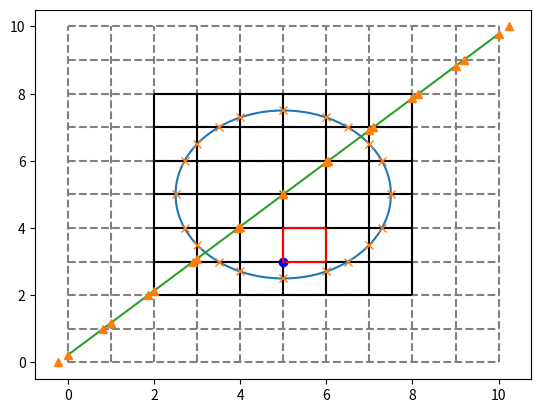

Recreate this plot in Python.
#=================================================================================================
#                    APPAWA: Analytical Partial Pixel Area Weight Assignment                      |
#                                                                                                 |
# [redacted]
# ------------------------------------------------------------------------------------------------|
#                                                                                                 |
# Worthy of note: All routines assume a pixel size of (1 x 1) a.u.²                               |
#                 Therefore, APPAWA calculates a fractional weight, not an absolute partial area. |
# ================================================================================================

import numpy as np
import matplotlib.pyplot as plt
import math
import time

# Functions =======================================================================================
# Pixel-grid related ---
def get_pixelIndex( px_orig, N_px ): # (x, y) - NOT (row, col)
    # ---------------------------------------------------------
    # Provides the counting index of                           |
    # a given pixel defined by its origin (lower-left corner). |
    # Example for a 3x3 pixel grid:                            |
    #                         ___________                      |
    #                        |_6_|_7_|_8_|                     |
    #                        |_3_|_4_|_5_|                     |
    #                        |_0_|_1_|_2_|                     |
    #                        |                                 |
    #                        l-> origin at (0,0)               |
    # ---------------------------------------------------------
    x_px, y_px = px_orig
    return N_px * y_px + x_px

def get_pixelOrigin( px_index, N_px ): # (x, y) - NOT (row, col)
    # ----------------------------------------
    # Provides the inverse of get_pixelIndex. |
    # ----------------------------------------
    return ( int( px_index%N_px ), int( px_index/N_px ) )

# Circle related ---
def circ( x, R, x0, y0 ):
    #------------------------------------------
    # Provides the y-coordinates at x of       |
    # a circle at origin (x0,y0) and radius R. |
    # -----------------------------------------
    y_pos = (R**2. - ( x-x0 )**2.)**0.5 + y0
    y_neg = -(R**2. - ( x-x0 )**2.)**0.5 + y0
    return y_pos, y_neg

def intersec_x( R, x0, y0, px_y ): # px_y = integer denoting the row of the lower-left corner of the pixel
    #----------------------------------------------------
    # Provides the x-coordinates of the intersections of | 
    # the circle at origin (x0,y0) and radius R and      |
    # the pixel row defined by px_y.                     |
    # ---------------------------------------------------
    if( np.abs( y0-px_y ) <= R ):
        x1 = -(R**2. - ( px_y - y0 )**2.)**0.5 + x0
        x2 = (R**2. - ( px_y - y0 )**2.)**0.5 + x0
    else:
        x1 = np.nan
        x2 = np.nan
    return x1, x2
    
def intersec_y( R, x0, y0, px_x ): # px_x = integer denoting the col of the lower-left corner of the pixel
    #----------------------------------------------------
    # Provides the y-coordinates of the intersections of | 
    # the circle at origin (x0,y0) and radius R and      |
    # the pixel col defined by px_x.                     |
    # ---------------------------------------------------
    if( np.abs( x0-px_x ) <= R ):
        y1 = -(R**2. - ( px_x - x0 )**2.)**0.5 + y0
        y2 = (R**2. - ( px_x - x0 )**2.)**0.5 + y0
    else:
        y1 = np.nan
        y2 = np.nan
    return y1, y2
    
# Enclosed-area related ---
def Area_enclosedPixelMC( px_orig, R, x0, y0, N_MC=10000 ): # px_orig = (x, y) 
    # ------------------------------------------------------------------------
    # Numerical Monte Carlo integration of the area enclosed by               |
    # a circle at origin (x0, y0) and radius R and                            |
    # a pixel at origin px_orig denoting the lower-left corner of the pixel.  |
    # All lengths are normalized to a pixel length value.                     |
    # Therefore, the result is the fraction of the pixel area being enclosed. |
    # ------------------------------------------------------------------------
    px_x, px_y = px_orig
    x_rand = np.random.uniform(px_x, px_x + 1, N_MC)
    y_rand = np.random.uniform(px_y, px_y + 1, N_MC)
    sum_enclosedByCurve = 0
    for i in range(len(x_rand)):
        if( y_rand[i] >= y0 ):
            enclosed_ByCurve = ( y_rand[i] <= circ(x_rand[i], R, x0, y0)[0] ) # [0] = circle y values >= y0
        else:
            enclosed_ByCurve = ( y_rand[i] > circ(x_rand[i], R, x0, y0)[1] )  # [1] = circle y values < y0
        sum_enclosedByCurve += enclosed_ByCurve
    Area_px = 1.**2. # Assuming normalized pixel length throughout
    Area_MC = sum_enclosedByCurve * Area_px / N_MC
    return Area_MC

def Integral_curvedSegment( x, R, x0, y0, px_line, yes_flipXY=False ):
    # -------------------------------------------------------------------------------
    # Note: for this explanation, pretend px_line = px_y = px_origin row (*)         |
    # Analytical solution of the integral                                            |   
    # int dx [ sqrt( R² - (x-x0)² ) + (y0 - px_line) ]                               |  
    # ( + constant omitted )                                                         |
    # Area enclosed in pixel at (px_x, px_y) between x=x1 and x=x2 is I(x2) - I(x1), |
    # where I(x) = Integral_curvedSegment( x, R, x0, y0, px_line )                   |
    #                                                                                |
    # (*) yes_flipXY=True calculates the area for a pixel that is difficult to       |
    # handle as is, but which is easier if one does x <-> y.                         |
    # In that case px_line = px_x = px_origin col, but the integral stays the same.  |
    # -------------------------------------------------------------------------------
    # x0, y0 = x0 * int(1-int(yes_flipXY)) + y0 * int(yes_flipXY), x0 * int(yes_flipXY) + y0 * int(1-int(yes_flipXY))
    if( yes_flipXY ):
        x0, y0 = y0, x0
    yes_bottomHalf = (px_line < int(y0)) 
    term1 = ( (x-x0) * ( R**2. - (x-x0)**2. )**0.5 + R**2. * np.asin( (x-x0) / R ) ) / 2.
    term2 = (-1.)**int(yes_bottomHalf) * x * ( y0 - px_line - int(yes_bottomHalf) )
    return term1 + term2

def get_areaSegment( px_orig, intersec1, intersec2, R, x0, y0 ):
    px_x, px_y = px_orig
    x1, y1 = intersec1
    x2, y2 = intersec2

    yes_intersecTwoRows = ( type(y1)==int and type(y2)==int and max(y1,y2)-min(y1,y2)==1 )
    yes_intersecDoubleCol = ( type(x1)==int and type(x2)==int and x1==x2 and np.abs(y2-y1)<1 )
    yes_y0ThroughPixel = ( min(y1,y2) < y0 and max(y1,y2) > y0)
    yes_integrateAfterFlip = yes_intersecTwoRows or yes_intersecDoubleCol or yes_y0ThroughPixel

    yes_integrateNormally = not yes_integrateAfterFlip

    if( yes_integrateNormally ): 
        insec1, insec2 = sorted( [ intersec1, intersec2 ], key=lambda elem:elem[0] ) # sort along x-coordinate
        x1, y1 = insec1
        x2, y2 = insec2
        px_line = px_y
        yes_flip = False
    elif( yes_integrateAfterFlip ): # flip x and y to just use the same integral 
        insec1, insec2 = sorted( [ intersec1, intersec2 ], key=lambda elem:elem[1] ) # sort along y-coordinate
        y1, x1 = insec1 # flip x & y
        y2, x2 = insec2
        px_line = px_x
        yes_flip = True # Needed in the integral to flip x0 and y0
    else: 
        print( "ERROR in get_areaSegment | Impossible case encountered for pixel at origin " + px_orig )
    area = Integral_curvedSegment( x2, R, x0, y0, px_line, yes_flip ) - Integral_curvedSegment( x1, R, x0, y0, px_line, yes_flip )

    # If two opposite corners are confined to the circle, we are missing a little rectangular block, added here.
    yes_twoCornersInCirc1 = ((px_x-x0)**2. + (px_y-y0)**2. < R**2.) and ((px_x+1-x0)**2. + (px_y+1-y0)**2. < R**2.)
    yes_twoCornersInCirc2 = ((px_x+1-x0)**2. + (px_y-y0)**2. < R**2.) and ((px_x-x0)**2. + (px_y+1-y0)**2. < R**2.)
    yes_missingBlock = yes_twoCornersInCirc1 or yes_twoCornersInCirc2
    block = 0
    if( yes_missingBlock ):
        yes_rightOfx0 = ( type(x1)!=int )
        xc = x1 * int( yes_rightOfx0 ) + x2 * int( 1-yes_rightOfx0 )
        block = (-1.)**int( 1-yes_rightOfx0 ) * (xc - px_x) + int( 1-yes_rightOfx0 )
    area += block

    return area

# Checking test cases ---
def TestCase(c): #returns (R, x0, y0)
    if( c=="A" ):
        R = 2.
        x0 = 5.
        y0 = 5.
    elif( c=="B" ):
        R = 2.
        x0 = 5.5
        y0 = 5.
    elif( c=="C" ):
        R = 2.
        x0 = 5.
        y0 = 5.5
    elif( c=="D" ):
        R = 2.
        x0 = 5.5
        y0 = 5.5
    elif( c=="E" ):
        R = 2.5
        x0 = 5.
        y0 = 5.
    elif( c=="F" ):
        R = 2.5
        x0 = 5.5
        y0 = 5.
    elif( c=="G" ):
        R = 2.5
        x0 = 5.
        y0 = 5.5
    elif( c=="H" ):
        R = 2.5
        x0 = 5.5
        y0 = 5.5
    elif( c=="I" ):
        R = math.pi
        x0 = 5.1111
        y0 = 5.1415
    return (R, x0, y0)

# Azimuthal line related ---
def Line( x, chi, x0, y0 ):
    if( math.isclose(np.abs(chi), math.pi) ): 
        return np.nan
    else:
        return y0 - ( x - x0 ) / math.tan( chi-math.pi/2. )

def intersec_LineX( chi, x0, y0, px_y ): # px_y = integer denoting the row of the lower-left corner of the pixel
    if( math.isclose(np.abs(chi), math.pi) ): # If the Line is vertical, it intersects the row px_y at px_y
        return px_y
    else:
        return x0 - ( px_y - y0 ) * math.tan( chi-math.pi/2. ) 

def intersec_LineY( chi, x0, y0, px_x ): # px_x = integer denoting the col of the lower-left corner of the pixel
    if( math.isclose(np.abs(chi), math.pi) ): # If the Line is vertical, it intersects the col px_x either never or inf many times
        return np.nan
    else:
        return y0 - ( px_x - x0 ) / math.tan( chi-math.pi/2. )

# =================================================================================================

# Parameters ======================================================================================
# Pixel grid ---
N_px     = 10 # = (N_px x N_px) grid 
px_len   = 1. # Pixel size (width=height) - mostly ignored
grid_min = 0
grid_max = N_px # Normalized to 1 x 1 (a.u.²) pixels. 
grid_sq  = range( grid_min, grid_max+1 ) # endpoint inclusive = N_px + 1 points
# grid_sq = np.linspace( grid_min, grid_max, num=N_px+1, endpoint=True, dtype=int ) # linspace uses np.int64 (=slow) instead of native int (=fast)

# Circle ---
# R  = math.pi / px_len # Circle radius in pixel units
# x0 = 5.1111 / px_len  # N_px * px_len / 2. # Circle origin 
# y0 = 10-5.1415 / px_len  # N_px * px_len / 2. 

R, x0, y0 = TestCase("E")

# Azimuthally defined lines --- 
chi = math.pi / 4.12 # Defined according to mathematicians' conventions.

# Main ============================================================================================
t0 = time.time()

# Identify ROI with circle in it ---
ROI_ixMin = int( (x0 - R) )
ROI_ixMax = int( (x0 + R) + 0.99 ) # TODO: Could be prone to bugs - Is a tight ROI square absolutely necessary? 
ROI_x     = range( ROI_ixMin, ROI_ixMax+1 ) # ROI_x = np.linspace( ROI_ixMin, ROI_ixMax, num=ROI_ixMax-ROI_ixMin+1, endpoint=True,dtype=int ) 
ROI_jyMin = int( (y0 - R) )
ROI_jyMax = int( (y0 + R) + 0.99 ) 
ROI_y     = range( ROI_jyMin, ROI_jyMax+1 )# ROI_y = np.linspace( ROI_jyMin, ROI_jyMax, num=ROI_jyMax-ROI_jyMin+1, endpoint=True, dtype=int )

# All pixel-circle intersections within the ROI & identifying to which pixels they correspond to ---
intersec        = [] # All intersection locations as tuples.
px_origIntersec = [] # Pixel origins of pixels that contain the intersections.
dict_pxIntersec = {} # Dictionary = { "pixel index with an intersection": [ intersection1, intersection2 ] }.

for i in ROI_x: # Gathering all intersections with x=integers
    y_D, y_U = intersec_y( R, x0, y0, i )
    if( math.isclose( y_U,y_D ) ): continue # You hit a crossing where y_D=y_U. Ignore this, it will be caught by x_L and x_R
    for y in y_D, y_U: # Classify the intersections
        if( not np.isnan(y) ): # checking y != np.nan leads to some spooky business - there's a difference between numpy nan and "true" nan apparently
            intersec.append( (i, y) ) 
            if( math.isclose( y, int(y) ) and not( math.isclose( y_D, ROI_y[0] ) or math.isclose( y_U, ROI_y[-1] ) ) ): # You hit a full-on four-way crossing. Needs some special treatment.
                yes_TLorBR = ( (i-x0)*(y-y0) < 0 ) # Either top left or bottom right quadrant
                for offset in 0,1:
                    px_orig = ( i + ( int(-offset)*int(yes_TLorBR) + int(offset-1)*int(1-yes_TLorBR) ), int(y) + int(-offset) )
                    px_origIntersec.append( px_orig )
                    px_index = get_pixelIndex( px_orig, N_px )
                    key = str(px_index)
                    dict_pxIntersec.setdefault(key, []).append( (i,y) )
            else:
                yes_needsOriginFix = (y==y_U) and ( math.isclose( y_U, ROI_y[-1]) ) # math.isclose is a bit more consistent than numpy.isclose
                for col in 1,0: # Just doing the pixels left (i-1) and right (i) of the y intersection in one loop
                    px_orig = (i-col,int(y) - int(yes_needsOriginFix))
                    px_origIntersec.append( px_orig )
                    px_index = get_pixelIndex( px_orig, N_px )
                    key = str(px_index)
                    dict_pxIntersec.setdefault(key, []).append( (i,y) )
    
for j in ROI_y:
    x_L, x_R = intersec_x( R, x0, y0, j )
    if( math.isclose( x_R,x_L ) ): continue # You hit a crossing where x_L=x_R. Ignore this, it was caught by y_D and y_U
    for x in x_L, x_R:
        if( not np.isnan(x) ):
            if( math.isclose( x, int(x) ) and not( math.isclose( x_L, ROI_x[0] ) or math.isclose( x_R, ROI_x[-1] ) ) ): continue # caught these in the y-loop above 
            intersec.append( (x, j) )
            yes_needsOriginFix = (x==x_R) and ( math.isclose( x_R, ROI_x[-1] ) )
            for row in 1,0: # Just doing the pixels below (j-1) and above (j) of the x intersection in one loop
                px_origIntersec.append( (int(x) - int(yes_needsOriginFix),j-row) )
                px_index = get_pixelIndex( (int(x) - int(yes_needsOriginFix),j-row), N_px )
                key = str(px_index)
                dict_pxIntersec.setdefault(key, []).append( (x,j) )

# Identifying pixels in full interior of circle ---
px_origIntersec = list( set(px_origIntersec) ) # Removing doubles
px_origIntersec = sorted( px_origIntersec )
px_origIntersecOrganized = [[px_origIntersec[0]]] # End result is [[(i, j), (i, j+1), ...], [(i+1, k), (i+1, k+1), ...], ...]
list_index = 0
for i in range(1,len(px_origIntersec)):
    curr_tup = px_origIntersec[i]
    prev_tup = px_origIntersec[i-1]
    if( curr_tup[0] == prev_tup[0] ):
        px_origIntersecOrganized[list_index].append(curr_tup)    
    else:
        list_index += 1
        px_origIntersecOrganized.append([curr_tup])

dict_pxAreaInside = {} # Pixels fully inside of the circle 
for lst in px_origIntersecOrganized:
    col  = lst[0][0]
    rows = [ tup[1] for tup in lst ]
    next_colIfPos = -1
    for step in range( min(rows), max(rows) + 1 ):
        if( step in rows ):
            if( next_colIfPos >=0 ):
                next_colIfPos = -1
                continue
            else:
                pass
        else: 
            next_colIfPos += 1
            px_index = get_pixelIndex( ( col, step ), N_px )
            key = str(px_index)
            dict_pxAreaInside[key] = 1. # Area is 1 a.u.²

# Calculating area weights ---
dict_pxAreaFrac = {}
for key, val in dict_pxIntersec.items():
    px_index = int(key)
    px_orig = get_pixelOrigin( px_index, N_px )
    assert len(val)<=4, "ERROR in classifying intersections | Found too many intersections in pixel " + key
    if( len(val)==2 ):  # In most cases, there are two intersections.
        area = get_areaSegment( px_orig, val[0], val[1], R, x0, y0 )
    elif( len(val)==3 ): # In a rare case, you may be dead-on grazing the pixel boundary at a single point. Just ignore this point.
        x_insec = [ i[0] for i in val ]
        y_insec = [ i[1] for i in val ]
        for i in range(len(val)):
            index1 = int(i/2) # Just looping over (0,1), (0,2), (1,2)
            index2 = int((i+1)/2)+1
            if( type(x_insec[index1]) == type(x_insec[index2]) ): 
                area = get_areaSegment( px_orig, val[index1], val[index2], R, x0, y0 )
            else:
                pass
    elif( len(val)==4 ): # Experience has found that four intersections is possible. 
        x_insec = [ i[0] for i in val ]
        y_insec = [ i[1] for i in val ]
        yes_sameIntersecX = ( len(x_insec)!=len(set(x_insec)) ) # Only one of these two
        yes_sameIntersecY = ( len(y_insec)!=len(set(y_insec)) ) # should be true
        assert yes_sameIntersecX != yes_sameIntersecY, "ERROR in classifying intersections | Impossible case encountered for pixel " + key
        sort_along = int(yes_sameIntersecX) 
        val_ordered = sorted( val, key=lambda elem:elem[ sort_along ] ) # sort along x/y if there are two intersections on the same pixel row/column
        area = 0
        area += get_areaSegment( px_orig, val_ordered[0], val_ordered[1], R, x0, y0 )
        area += get_areaSegment( px_orig, val_ordered[2], val_ordered[3], R, x0, y0 )
        area += int(yes_sameIntersecY) * np.abs( val_ordered[2][0] - val_ordered[1][0] ) + int(yes_sameIntersecX) * np.abs( val_ordered[2][1] - val_ordered[1][1] ) 
    else:
        print( "ERROR in classifying intersections - Expecting 2 or 4 | Pixel " + key + " has " + str(len(val)) + " intersections." )
        exit()
    assert(area <= 1.), "ERROR in calculating fractional area | Area is larger than 1 for pixel " + key
    dict_pxAreaFrac[key] = area

for k,v in dict_pxAreaFrac.items():
    px_orig=get_pixelOrigin(int(k), N_px)
    # MC = Area_enclosedPixelMC( px_orig, R, x0, y0, 2000000 )
    # rel = (1-np.abs( MC-v )/ v)*100
    print( k, px_orig, v)#, MC, rel )

t1 = time.time()
t_algo = t1 -t0

# Check ---
t0 = time.time()
Ans = np.pi * R**2.
t1 = time.time()
t_anal = t1 -t0

t0 = time.time()
total_sum = 0
total_MC  = 0
N_MC = 1000000
for d in dict_pxAreaInside, dict_pxAreaFrac:
    for k,v in d.items():
        total_sum += v
        # px_orig = get_pixelOrigin( int(k), N_px )
        # total_MC += Area_enclosedPixelMC( px_orig, R, x0, y0, N_MC )

t1 = time.time()
t_MC = t1 -t0

print( "The analytical closed-form answer is: ", Ans, " and took ", t_anal, " sec to calculate" )
print( "The analytical algorithmic answer is: ", total_sum, " and took ", t_algo, " sec to calculate" )
# print( "The numerical  Monte-Carlo answer is: ", total_MC, " and took ", t_MC, " sec to calculate" )
# =================================================================================================

# Plotting ========================================================================================
fig, ax = plt.subplots()

N_plt = 1000 + 1
x     = np.linspace(grid_min, grid_max, num=N_plt, endpoint=True)

# Pixel grid ---
[ ax.vlines( x=i, ymin=grid_min, ymax=grid_max, color="gray", ls="--" ) for i in grid_sq ]
[ ax.hlines( y=i, xmin=grid_min, xmax=grid_max, color="gray", ls="--" ) for i in grid_sq ]

# ROI highlight ---
[ ax.vlines( x=ROI_x[i], ymin=ROI_y[0], ymax=ROI_y[-1], color="k" ) for i in range(len(ROI_x)) ]
[ ax.hlines( y=ROI_y[i], xmin=ROI_x[0], xmax=ROI_x[-1], color="k" ) for i in range(len(ROI_y)) ]

# Circle ---
y_pos, y_neg = circ( x, R, x0, y0 )
ax.plot(x, y_pos, color="tab:blue")
ax.plot(x, y_neg, color="tab:blue")

# Intersections between grid and circle ---
for i in range(len(intersec)):
    ax.plot( intersec[i][0], intersec[i][1], "x", color="tab:orange" )

# Line ---
y_L = Line( x, chi, x0, y0 )
ax.plot( x, y_L, color="tab:green" )
ax.plot( x0, y0, "x", color="tab:green" )

# Intersections between grid and line ---
for i in grid_sq:
    ax.plot( i, intersec_LineY( chi, x0, y0, i ), "^", color="tab:orange" )
    ax.plot( intersec_LineX( chi, x0, y0, i ), i, "^", color="tab:orange" )

# Example pixel highlight ---
px_origX = 5 
px_origY = 3  
ax.plot( px_origX, px_origY, "bo" )
ax.vlines( x=px_origX, ymin=px_origY, ymax=px_origY + 1, color="red" ) 
ax.vlines( x=px_origX + 1, ymin=px_origY, ymax=px_origY + 1, color="red" ) 
ax.hlines( y=px_origY, xmin=px_origX, xmax=px_origX + 1, color="red" ) 
ax.hlines( y=px_origY + 1, xmin=px_origX, xmax=px_origX + 1, color="red" ) 

# Pixel index numbering ---
fmt_len = 1 + int( math.log10(N_px*N_px) )
fmt_str = "{:0" + str(fmt_len) + "d}"


plt.show()
